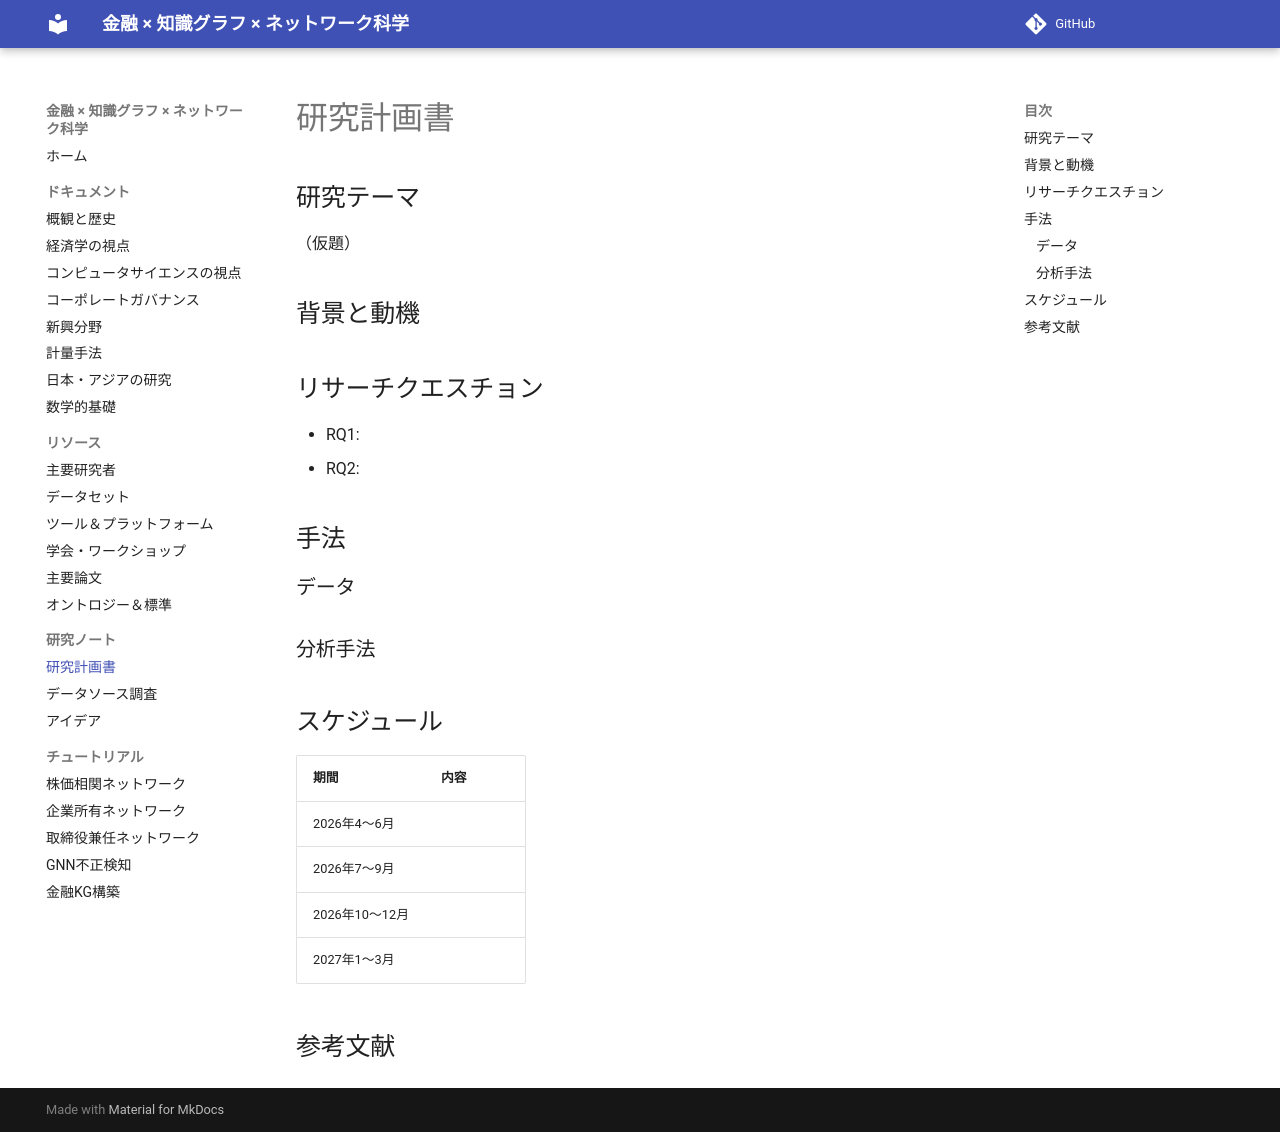

repository: yk0817/finance-knowledge-graph-network-science · page: research-plan/index.html · generator: mkdocs

# 研究計画書

## 研究テーマ

（仮題）

## 背景と動機

## リサーチクエスチョン

- RQ1:
- RQ2:

## 手法

### データ

### 分析手法

## スケジュール

| 期間 | 内容 |
|------|------|
| 2026年4〜6月 | |
| 2026年7〜9月 | |
| 2026年10〜12月 | |
| 2027年1〜3月 | |

## 参考文献
